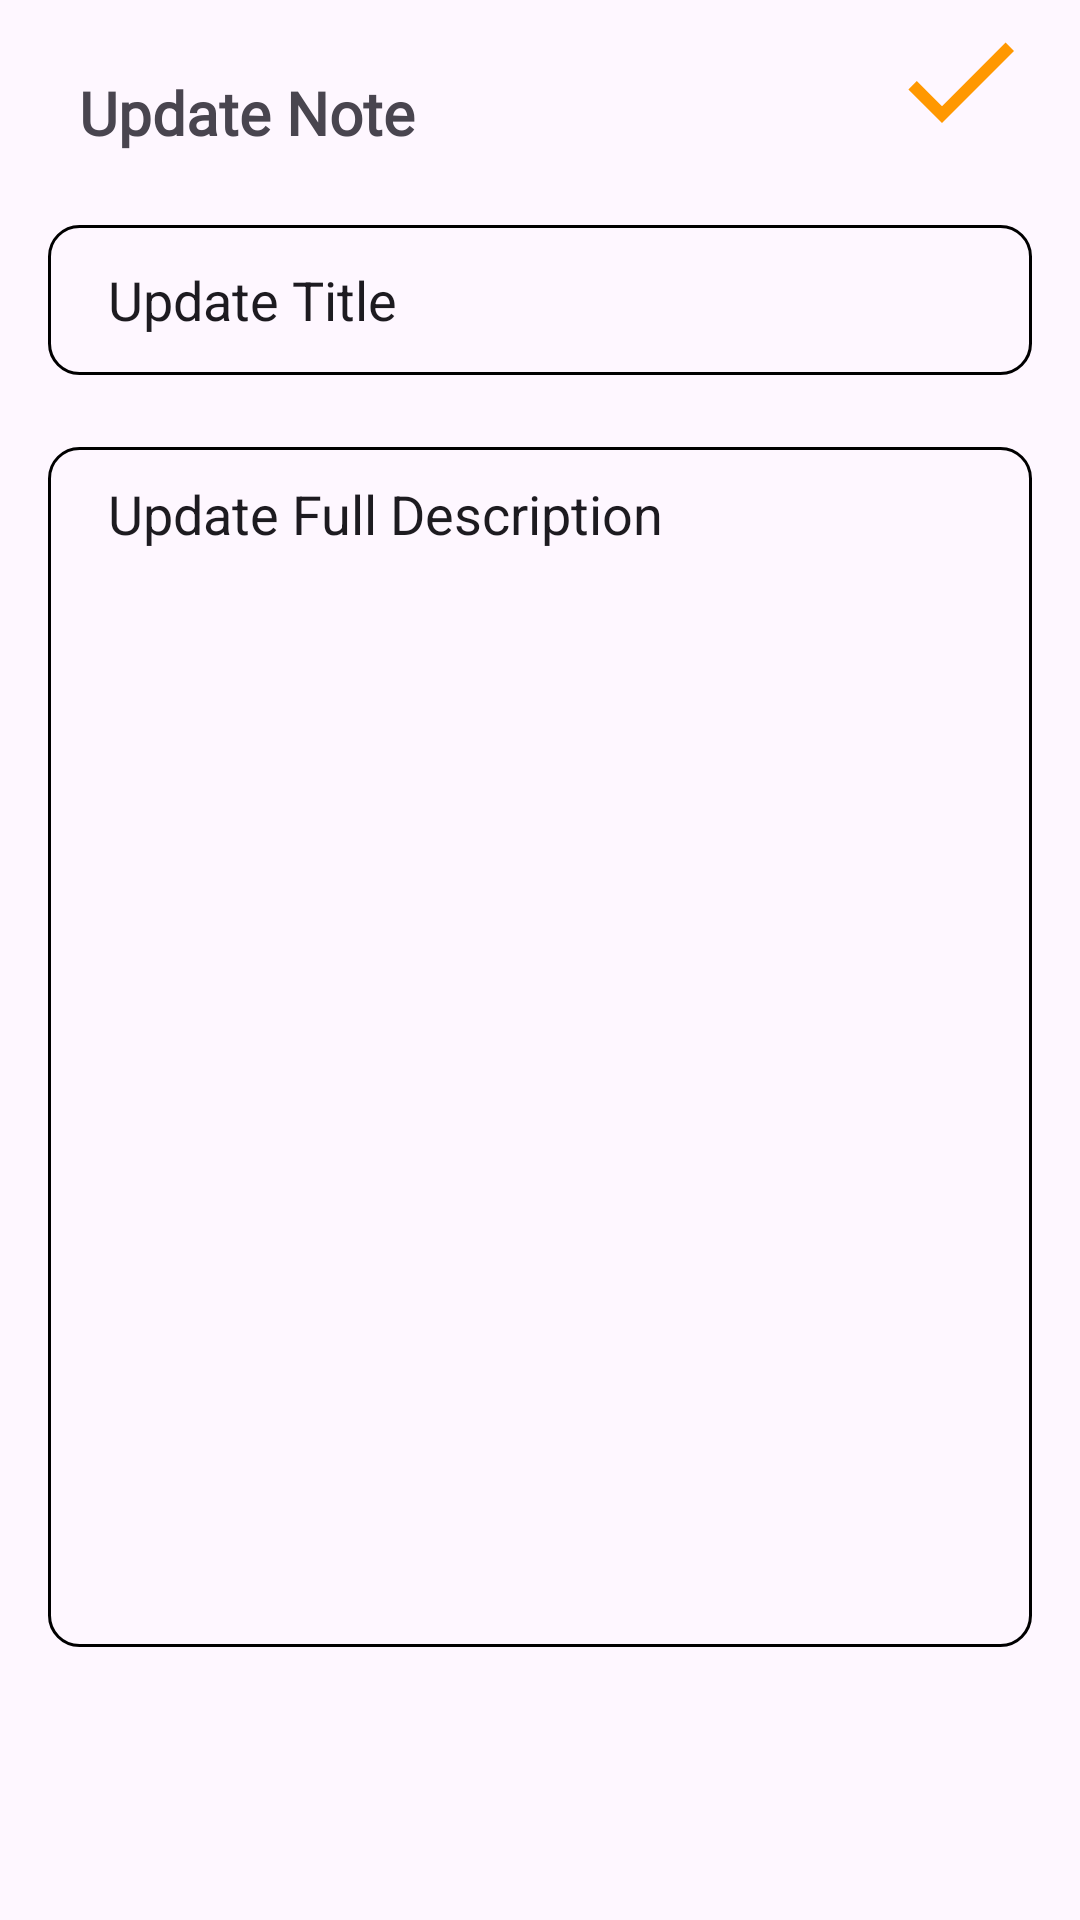

The Android layout XML behind this screen, and the referenced resources:
<!-- AndroidManifest.xml: application theme Theme.NotesAppSQL -->
<!-- res/layout/activity_update_note.xml -->
<?xml version="1.0" encoding="utf-8"?>
<androidx.constraintlayout.widget.ConstraintLayout xmlns:android="http://schemas.android.com/apk/res/android"
    xmlns:app="http://schemas.android.com/apk/res-auto"
    xmlns:tools="http://schemas.android.com/tools"
    android:layout_width="match_parent"
    android:layout_height="match_parent"
    tools:context=".UpdateNoteActivity">

    <TextView
        android:id="@+id/textView"
        android:layout_width="wrap_content"
        android:layout_height="wrap_content"
        android:layout_marginStart="16dp"
        android:layout_marginTop="24dp"
        android:fontFamily="@font/poppins_medium"
        android:text="@string/update_note"
        android:textColor="@color/orange"
        android:textSize="20sp"
        android:textStyle="bold"
        app:layout_constraintEnd_toEndOf="parent"
        app:layout_constraintHorizontal_bias="0.045"
        app:layout_constraintStart_toStartOf="parent"
        app:layout_constraintTop_toTopOf="parent" />

    <ImageView
        android:id="@+id/update"
        android:layout_width="wrap_content"
        android:layout_height="wrap_content"
        android:layout_marginEnd="16dp"
        app:layout_constraintBottom_toBottomOf="@+id/textView"
        app:layout_constraintEnd_toEndOf="parent"
        app:srcCompat="@drawable/baseline_done_48" />

    <EditText
        android:id="@+id/update_title"
        android:layout_width="0dp"
        android:layout_height="50dp"
        android:layout_marginStart="16dp"
        android:layout_marginTop="24dp"
        android:layout_marginEnd="16dp"
        android:background="@drawable/orange_border"
        android:ems="10"
        android:hint="@string/update_title"
        android:inputType="text"
        android:maxLines="1"
        android:paddingStart="20dp"
        android:paddingEnd="20dp"
        android:textColorHint="@color/orange"
        app:layout_constraintEnd_toEndOf="parent"
        app:layout_constraintStart_toStartOf="parent"
        app:layout_constraintTop_toBottomOf="@+id/textView" />

    <EditText
        android:id="@+id/update_description"
        android:layout_width="match_parent"
        android:layout_height="400dp"
        android:layout_marginStart="16dp"
        android:layout_marginTop="24dp"
        android:layout_marginEnd="16dp"
        android:background="@drawable/orange_border"
        android:ems="10"
        android:gravity="start"
        android:hint="@string/update_full_description"
        android:inputType="textMultiLine"
        android:paddingStart="20dp"
        android:paddingTop="10dp"
        android:paddingEnd="20dp"
        android:textColorHint="@color/orange"
        app:layout_constraintBottom_toBottomOf="parent"
        app:layout_constraintEnd_toEndOf="parent"
        app:layout_constraintHorizontal_bias="0.0"
        app:layout_constraintStart_toStartOf="parent"
        app:layout_constraintTop_toBottomOf="@+id/update_title"
        app:layout_constraintVertical_bias="0.0" />

</androidx.constraintlayout.widget.ConstraintLayout>
<!-- resources referenced by this layout -->
<resources>
  <!-- drawable baseline_done_48 (drawable) -->
  <vector android:height="48dp" android:tint="#FF9800"
      android:viewportHeight="24" android:viewportWidth="24"
      android:width="48dp" xmlns:android="http://schemas.android.com/apk/res/android">
      <path android:fillColor="@android:color/white" android:pathData="M9,16.2L4.8,12l-1.4,1.4L9,19 21,7l-1.4,-1.4L9,16.2z"/>
  </vector>
  <!-- drawable orange_border (drawable) -->
  <?xml version="1.0" encoding="utf-8"?>
  <shape xmlns:android="http://schemas.android.com/apk/res/android"
      android:shape="rectangle">
      <stroke
          android:width="1dp"
          android:color="@color/orange"/>
      <corners
          android:radius="10dp" />
  
  
  </shape>
  <string name="update_full_description">Update Full Description</string>
  <string name="update_note">Update Note</string>
  <string name="update_title">Update Title</string>
  <style name="Theme.NotesAppSQL" parent="Base.Theme.NotesAppSQL" />
  <style name="Base.Theme.NotesAppSQL" parent="Theme.Material3.DayNight.NoActionBar">
          
           <item name="colorPrimary">@color/orange</item>
           <item name="colorPrimaryVariant">@color/orange</item>
           <item name="android:statusBarColor">@color/orange</item>
      </style>
</resources>
